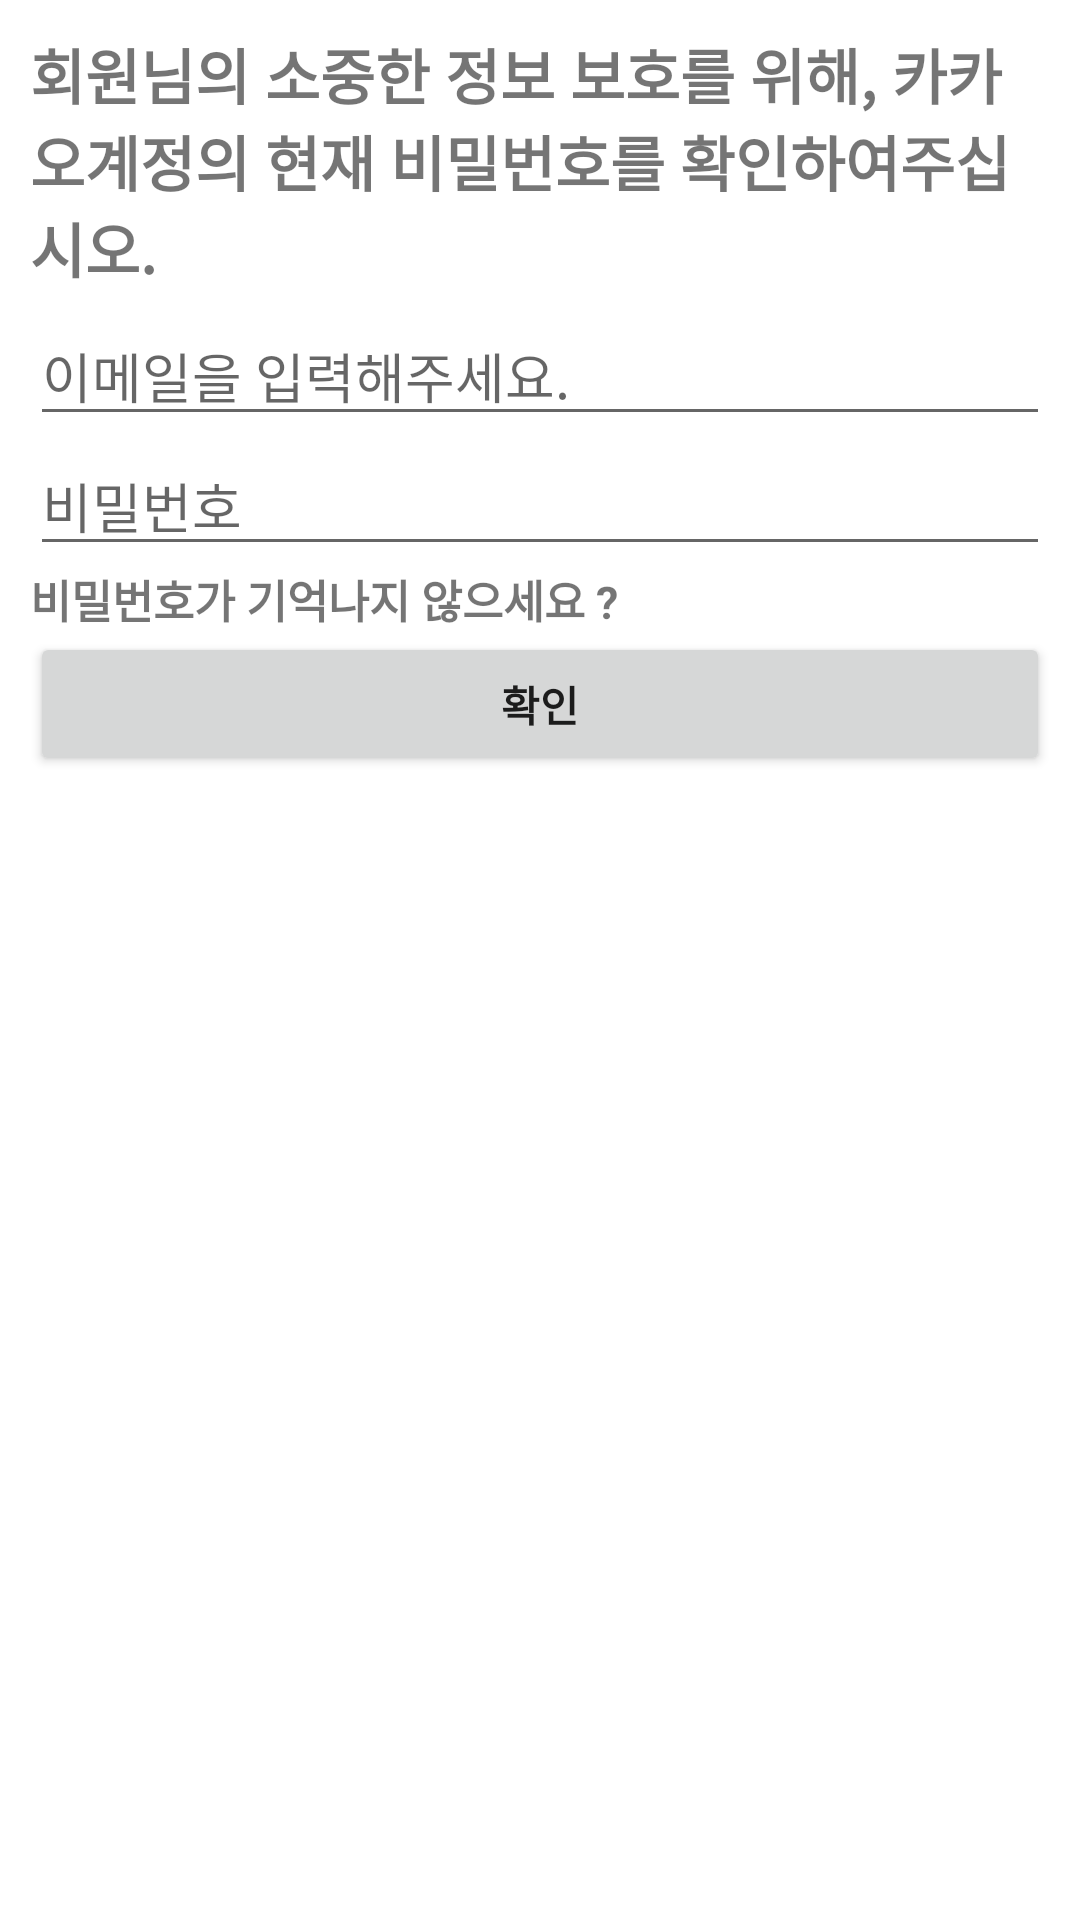

This screen was rendered from an Android layout file. Write that file and the resources it references.
<!-- AndroidManifest.xml: application theme Theme.AndoridFirst -->
<!-- res/layout/activity_sub16.xml -->
<?xml version="1.0" encoding="utf-8"?>
<LinearLayout xmlns:android="http://schemas.android.com/apk/res/android"
    android:layout_width="match_parent"
    android:layout_height="match_parent"
    android:orientation="vertical"
    android:padding="10dp">

    <TextView
        android:layout_width="match_parent"
        android:layout_height="wrap_content"
        android:text="@string/app_message1"
        android:textStyle="bold"
        android:textSize="20sp"
        />

    <EditText
        android:id="@+id/edtEmail"
        android:layout_width="match_parent"
        android:layout_height="wrap_content"
        android:layout_marginTop="5dp"
        android:hint="@string/app_message3"
        android:inputType="textEmailAddress"
        android:textSize="18sp" />

    <EditText
        android:id="@+id/edtPw"
        android:layout_width="match_parent"
        android:layout_height="wrap_content"
        android:hint="@string/app_message4"
        android:inputType="textPassword"
        android:textSize="18sp"
        />
    <TextView
        android:id="@+id/tvLongClick"
        android:layout_width="match_parent"
        android:layout_height="wrap_content"
        android:text="@string/app_message2"
        android:textStyle="bold"
        android:textSize="15sp"
        />
    <Button
        android:layout_width="match_parent"
        android:layout_height="wrap_content"
        android:text="@string/app_btnOk"
        android:textStyle="bold"
        />
</LinearLayout>
<!-- resources referenced by this layout -->
<resources>
  <string name="app_btnOk">확인</string>
  <string name="app_message1">회원님의 소중한 정보 보호를 위해, 카카오계정의 현재 비밀번호를 확인하여주십시오.</string>
  <string name="app_message2">비밀번호가 기억나지 않으세요 ?</string>
  <string name="app_message3">이메일을 입력해주세요.</string>
  <string name="app_message4">비밀번호</string>
  <style name="Theme.AndoridFirst" parent="Theme.MaterialComponents.DayNight.DarkActionBar">
          
          <item name="colorPrimary">@color/purple_500</item>
          <item name="colorPrimaryVariant">@color/purple_700</item>
          <item name="colorOnPrimary">@color/white</item>
          
          <item name="colorSecondary">@color/teal_200</item>
          <item name="colorSecondaryVariant">@color/teal_700</item>
          <item name="colorOnSecondary">@color/black</item>
          
          <item name="android:statusBarColor">?attr/colorPrimaryVariant</item>
          
      </style>
  <color name="purple_500">#FF6200EE</color>
  <color name="purple_700">#FF3700B3</color>
  <color name="white">#FFFFFFFF</color>
  <color name="teal_200">#FF03DAC5</color>
  <color name="teal_700">#FF018786</color>
  <color name="black">#FF000000</color>
</resources>
